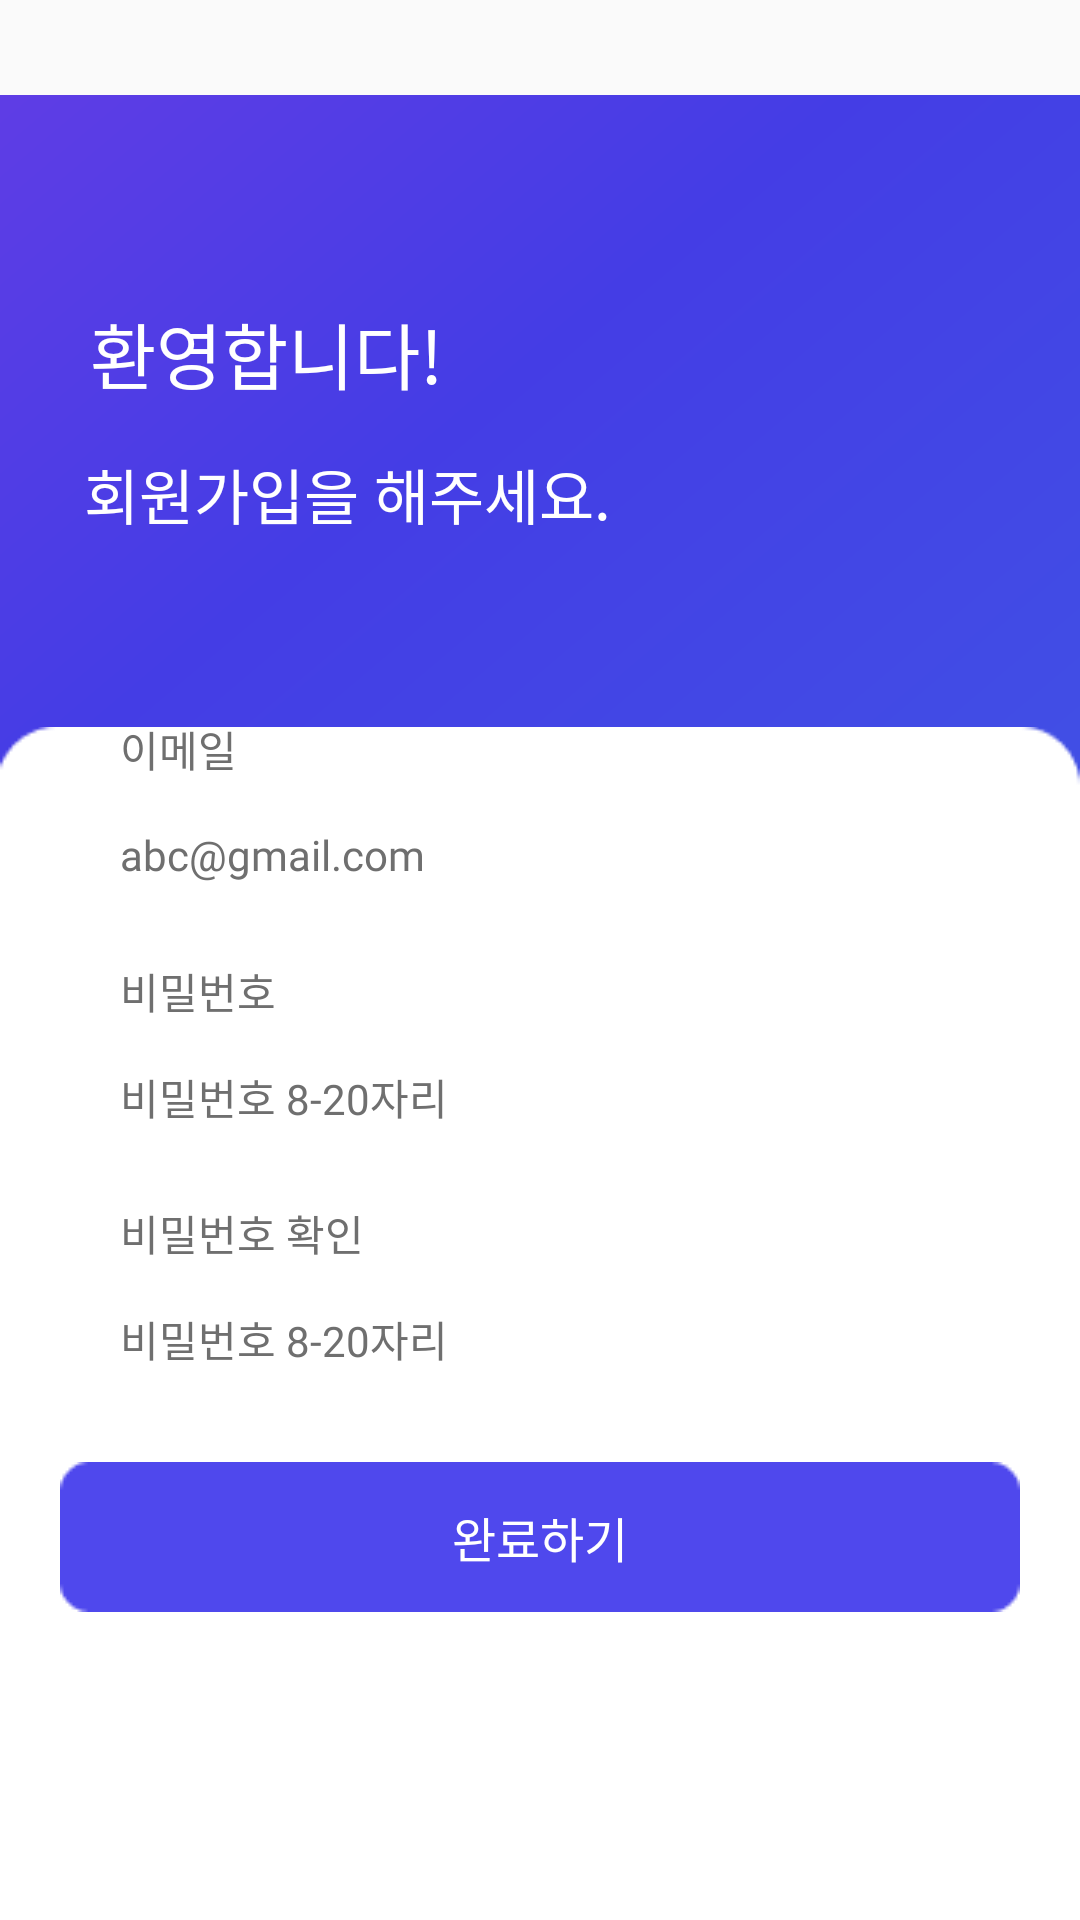

Reconstruct the res/layout file that produces this screen, plus the resources it refers to.
<!-- AndroidManifest.xml: application theme Theme.Test4 -->
<!-- res/layout/activity_join.xml -->
<?xml version="1.0" encoding="utf-8"?>
<androidx.constraintlayout.widget.ConstraintLayout xmlns:android="http://schemas.android.com/apk/res/android"
    xmlns:app="http://schemas.android.com/apk/res-auto"
    xmlns:tools="http://schemas.android.com/tools"
    android:layout_width="match_parent"
    android:layout_height="match_parent"
    tools:context=".Auth.JoinActivity">

    <ImageView
        android:id="@+id/imageView13"
        android:layout_width="wrap_content"
        android:layout_height="wrap_content"
        app:layout_constraintBottom_toBottomOf="parent"
        app:layout_constraintEnd_toEndOf="parent"
        app:layout_constraintStart_toStartOf="parent"
        app:layout_constraintTop_toTopOf="parent"
        app:srcCompat="@drawable/on_b" />


    <TextView
        android:id="@+id/textView15"
        android:layout_width="wrap_content"
        android:layout_height="wrap_content"
        android:layout_marginStart="28dp"
        android:layout_marginTop="150dp"
        android:fontFamily="@font/notosanskr_regular"
        android:text="회원가입을 해주세요."
        android:textColor="@color/white"
        android:textSize="20sp"
        app:layout_constraintStart_toStartOf="parent"
        app:layout_constraintTop_toTopOf="parent" />

    <TextView
        android:id="@+id/textView23"
        android:layout_width="wrap_content"
        android:layout_height="wrap_content"
        android:layout_marginStart="30dp"
        android:layout_marginTop="100dp"
        android:fontFamily="@font/notosanskr_bold"
        android:text="환영합니다!"
        android:textColor="@color/white"
        android:textSize="24sp"
        app:layout_constraintStart_toStartOf="parent"
        app:layout_constraintTop_toTopOf="parent" />


    <ImageView
        android:id="@+id/imageView9"
        android:layout_width="match_parent"
        android:layout_height="500dp"
        android:layout_marginTop="20dp"
        android:src="@drawable/join_"
        app:layout_constraintTop_toBottomOf="@+id/textView15" />

    <LinearLayout
        android:layout_width="match_parent"
        android:layout_height="500dp"
        android:layout_margin="20dp"
        android:orientation="vertical"
        app:layout_constraintTop_toTopOf="@+id/imageView9"
        tools:layout_editor_absoluteX="20dp">

        <TextView
            android:layout_width="wrap_content"
            android:layout_height="wrap_content"
            android:layout_marginLeft="20dp"
            android:layout_marginTop="20dp"
            android:fontFamily="@font/notosanskr_regular"
            android:text="이메일"
            android:textColor="#6F6F6F"
            android:textSize="14sp" />

        <EditText
            android:id="@+id/emailArea1"
            android:layout_width="match_parent"
            android:layout_height="50dp"
            android:layout_marginLeft="20dp"
            android:background="@android:color/transparent"
            android:fontFamily="@font/notosanskr_regular"
            android:hint="abc@gmail.com"
            android:textColor="@color/black"
            android:textColorHint="#6F6F6F"
            android:textSize="14sp" />


        <TextView
            android:layout_width="wrap_content"
            android:layout_height="wrap_content"
            android:layout_marginLeft="20dp"
            android:layout_marginTop="10dp"
            android:fontFamily="@font/notosanskr_regular"
            android:text="비밀번호"
            android:textColor="#6F6F6F"
            android:textSize="14sp" />

        <EditText
            android:id="@+id/passwordArea1"
            android:layout_width="match_parent"
            android:layout_height="50dp"
            android:layout_marginLeft="20dp"
            android:background="@android:color/transparent"
            android:fontFamily="@font/notosanskr_regular"
            android:hint="비밀번호 8-20자리"
            android:inputType="textPassword"
            android:textColor="@color/black"
            android:textColorHint="#6F6F6F"
            android:textSize="14sp" />

        <TextView
            android:layout_width="wrap_content"
            android:layout_height="wrap_content"
            android:layout_marginLeft="20dp"
            android:layout_marginTop="10dp"
            android:fontFamily="@font/notosanskr_regular"
            android:text="비밀번호 확인"
            android:textColor="#6F6F6F"
            android:textSize="14sp" />

        <EditText
            android:id="@+id/passwordArea2"
            android:layout_width="match_parent"
            android:layout_height="50dp"
            android:layout_marginLeft="20dp"
            android:background="@android:color/transparent"
            android:fontFamily="@font/notosanskr_regular"
            android:hint="비밀번호 8-20자리"
            android:inputType="textPassword"
            android:textColor="@color/black"
            android:textColorHint="#6F6F6F"
            android:textSize="14sp" />

        <androidx.constraintlayout.widget.ConstraintLayout
            android:layout_width="match_parent"
            android:layout_height="match_parent">

            <ImageView
                android:id="@+id/joinBtn1"
                android:layout_width="wrap_content"
                android:layout_height="wrap_content"
                android:layout_marginTop="16dp"
                android:src="@drawable/login_button"
                app:layout_constraintEnd_toEndOf="parent"
                app:layout_constraintStart_toStartOf="parent"
                app:layout_constraintTop_toTopOf="parent" />

            <TextView
                android:id="@+id/textView32"
                android:layout_width="wrap_content"
                android:layout_height="wrap_content"
                android:fontFamily="@font/notosanskr_regular"
                android:text="완료하기"
                android:textColor="@color/white"
                android:textSize="16sp"
                app:layout_constraintBottom_toBottomOf="@+id/joinBtn1"
                app:layout_constraintEnd_toEndOf="@+id/joinBtn1"
                app:layout_constraintStart_toStartOf="@+id/joinBtn1"
                app:layout_constraintTop_toTopOf="@+id/joinBtn1" />
        </androidx.constraintlayout.widget.ConstraintLayout>


    </LinearLayout>

</androidx.constraintlayout.widget.ConstraintLayout>
<!-- resources referenced by this layout -->
<resources>
  <color name="black">#FF000000</color>
  <color name="white">#FFFFFFFF</color>
  <!-- drawable join_: png bitmap (drawable-v24, 1831 bytes) -->
  <!-- drawable login_button: png bitmap (drawable-v24, 631 bytes) -->
  <!-- drawable on_b (drawable) -->
  <?xml version="1.0" encoding="utf-8"?>
  <vector
      xmlns:android="http://schemas.android.com/apk/res/android"
      xmlns:aapt="http://schemas.android.com/aapt"
      android:width="485dp"
      android:height="777dp"
      android:viewportWidth="360"
      android:viewportHeight="760"
  
      >
  
      <group>
  
          <clip-path
              android:pathData="M0 0H360V760H0V0Z"
              />
  
          <group
              android:translateX="0.198"
              android:translateY="-0.359"
              android:pivotX="180"
              android:pivotY="380"
              android:scaleX="3.923"
              android:scaleY="2.704"
              android:rotation="41.973"
              >
  
              <path
                  android:pathData="M0 0V760H360V0"
                  >
  
                  <aapt:attr name="android:fillColor">
  
                      <gradient
                          android:type="linear"
                          android:startX="60"
                          android:startY="380"
                          android:endX="270"
                          android:endY="380"
                          >
  
                          <item
                              android:color="#693DE5"
                              android:offset="0"
                              />
  
                          <item
                              android:color="#443DE5"
                              android:offset="0.356"
                              />
  
                          <item
                              android:color="#3D62E5"
                              android:offset="1"
                              />
  
                      </gradient>
  
                  </aapt:attr>
  
              </path>
  
          </group>
  
      </group>
  
  </vector>
  
  
  
  
  <style name="Theme.Test4" parent="Theme.AppCompat.Light.NoActionBar">
          
          <item name="colorPrimary">@color/main_blue</item>
          <item name="colorPrimaryVariant">@color/black</item>
          <item name="colorOnPrimary">@color/main_blue</item>
          
          <item name="colorSecondary">@color/main_blue</item>
          <item name="colorSecondaryVariant">@color/main_yellow</item>
          <item name="colorOnSecondary">@color/black</item>
          
          <item name="android:statusBarColor" tools:targetApi="l">?attr/colorPrimaryVariant</item>
          
      </style>
  <color name="main_blue">#443DE5</color>
  <color name="main_yellow">#FFCD1A</color>
</resources>
